Run: headless pygame with SDL's dummy video driver; simulated clock (each Clock.tick advances the game by its frame time, no real sleeping); random seed 0; keys injected as events and as key.get_pressed() state; no mouse input; restart key R tapped at the start of phases 3 and 4.
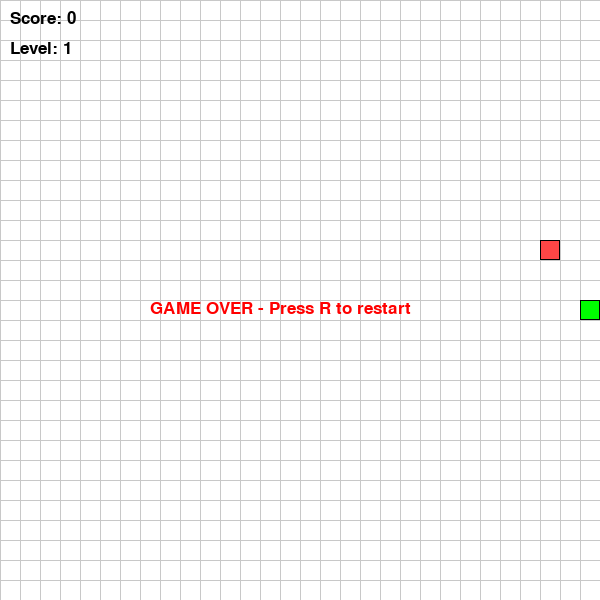
Frame 1 of 4 · flips 1–60 · no input
Frame 2 of 4 · flips 61–180 · tapped SPACE, RETURN · held RIGHT (→), D · screen unchanged from frame 1, image omitted
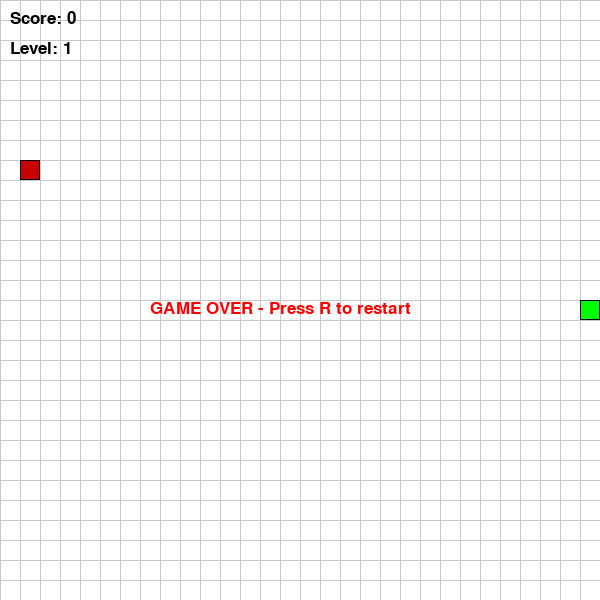
Frame 3 of 4 · flips 181–300 · tapped R · held DOWN (↓), S
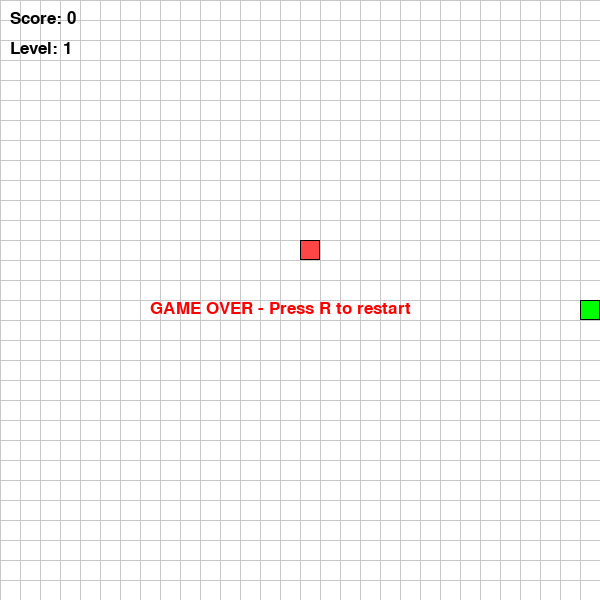
Frame 4 of 4 · flips 301–420 · tapped R · held LEFT (←), A, UP (↑), W

The pygame program that drew these frames:

# Imports
import pygame
import random
import sys

# Initialize Pygame
pygame.init()

# Colors
WHITE = (255, 255, 255)
BLACK = (0, 0, 0)
RED = (255, 0, 0)
GREEN = (0, 255, 0)
BLUE = (0,0,255)

# Game settings
WIDTH, HEIGHT = 600, 600
GRID_SIZE = 20
GRID_WIDTH = WIDTH // GRID_SIZE
GRID_HEIGHT = HEIGHT // GRID_SIZE

# Directions
UP = (0, -1)
DOWN = (0, 1)
LEFT = (-1, 0)
RIGHT = (1, 0)

# Create screen
screen = pygame.display.set_mode((WIDTH, HEIGHT))
pygame.display.set_caption("Snake Game")
clock = pygame.time.Clock()

# Font
font = pygame.font.SysFont("Arial", 25)

class Snake:
    def __init__(self):
        # Start in middle of screen
        self.body = [(GRID_WIDTH // 2, GRID_HEIGHT // 2)]
        self.direction = RIGHT
        self.grow = False
    
    def move(self,walls):
        # Get head position
        head_x, head_y = self.body[0]
        
        # Calculate new head position
        new_x = head_x + self.direction[0]
        new_y = head_y + self.direction[1]
        new_head = (new_x, new_y)

        # Check wall collision
        if new_x < 0 or new_x >= GRID_WIDTH or new_y < 0 or new_y >= GRID_HEIGHT:
            return False
            
        
        # Check if snake hits itself
        if new_head in self.body:
            return False
        
        if new_head in walls:
            return False
        # Add new head
        self.body.insert(0, new_head)
        
        # Remove tail if not growing
        if not self.grow:
            self.body.pop()
        else:
            self.grow = False
            
        return True
    
    def change_direction(self, new_dir):
        # Prevent 180-degree turns
        if (new_dir[0] * -1, new_dir[1] * -1) != self.direction:
            self.direction = new_dir
    
    # Draw
    def draw(self):
        for segment in self.body:
            rect = pygame.Rect(segment[0] * GRID_SIZE, segment[1] * GRID_SIZE, 
                             GRID_SIZE, GRID_SIZE)
            pygame.draw.rect(screen, GREEN, rect)
            pygame.draw.rect(screen, BLACK, rect, 1)

class Food:
    def __init__(self, snake_body,walls=None):
        if walls is None:
            walls = []
        self.position = self.get_random_position(snake_body,walls)
        self.value = random.choice([1,2,5])
        self.lifetime = 180 # approx 4 seconds
    
    # spawn
    def get_random_position(self, snake_body,walls):
        while True:
            pos = (random.randint(0, GRID_WIDTH - 1), 
                   random.randint(0, GRID_HEIGHT - 1))
            if pos not in snake_body and pos not in walls:
                return pos
            
    def update_timer(self):
        self.lifetime -= 1
        return self.lifetime <= 0
    
    # Draw
    def draw(self):
        rect = pygame.Rect(self.position[0] * GRID_SIZE, 
                          self.position[1] * GRID_SIZE, 
                          GRID_SIZE, GRID_SIZE)
        if self.value==1:
            color=(255,120,120)
        elif self.value==2:
            color=(255,70,70)
        else:
            color=(200,0,0)

        pygame.draw.rect(screen, color, rect)
        pygame.draw.rect(screen, BLACK, rect, 1)

def create_walls(level):
    walls=[]
    
    if level >= 2:
        # Horizontal barrier in the middle
        for x in range(5,GRID_WIDTH-5):
            walls.append((x,GRID_HEIGHT // 2))

    if level >= 3:
        # Vertical barriers
        for y in range(5,GRID_HEIGHT-5):
            walls.append((GRID_WIDTH // 4,y))
            walls.append((3*GRID_WIDTH // 4,y ))

    if level >= 4:
        # Cross pattern
        center_x,center_y = GRID_WIDTH // 2,GRID_HEIGHT // 2
        for i in range(-2,3):
            walls.append((center_x+i,center_y))
            walls.append((center_x,center_y+i))
    return walls

def draw_walls(walls):
    for wall in walls:
        rect=pygame.Rect(wall[0]*GRID_SIZE,wall[1]*GRID_SIZE,GRID_SIZE,GRID_SIZE)
        pygame.draw.rect(screen,BLUE,rect)
        pygame.draw.rect(screen,BLACK,rect,1)

def main():
    # Game variables
    snake = Snake()
    walls = create_walls(1)
    food = Food(snake.body,walls)
    score = 0
    level = 1
    base_speed = 10
    speed = base_speed
    foods_eaten = 0
    foods_for_next_level = 3
    game_over = False
    wall_collision_enabled = True
    
    # Main game loop
    while True:
        # Event handling
        for event in pygame.event.get():
            if event.type == pygame.QUIT:
                pygame.quit()
                sys.exit()
            
            if event.type == pygame.KEYDOWN:
                if not game_over:
                    # Change direction
                    if event.key == pygame.K_UP:
                        snake.change_direction(UP)
                    elif event.key == pygame.K_DOWN:
                        snake.change_direction(DOWN)
                    elif event.key == pygame.K_LEFT:
                        snake.change_direction(LEFT)
                    elif event.key == pygame.K_RIGHT:
                        snake.change_direction(RIGHT)
                
                # Restart game
                if event.key == pygame.K_r and game_over:
                    snake = Snake()
                    walls = create_walls(level)
                    food = Food(snake.body,walls)
                    score = 0
                    level = 1
                    speed = 10
                    foods_eaten = 0
                    game_over = False
        
        if not game_over:
            # Move snake
            if not snake.move(walls):
                game_over = True
            
            # Check if snake eats food
            if snake.body[0] == food.position:
                snake.grow = True
                score += food.value
                foods_eaten += 1
                food = Food(snake.body,walls)
                
                # Level up every 3 foods
                if foods_eaten >= foods_for_next_level:
                    level += 1
                    speed = base_speed + (level-1) * 2  # Increase speed
                    walls = create_walls(level)
                    foods_eaten = 0
                    food = Food(snake.body,walls)
                
            if food.update_timer():
                food = Food(snake.body,walls)
        
        # fill w white
        screen.fill(WHITE)
        
        # Draw kletka lines
        for x in range(0, WIDTH, GRID_SIZE):
            pygame.draw.line(screen, (200, 200, 200), (x, 0), (x, HEIGHT))
        for y in range(0, HEIGHT, GRID_SIZE):
            pygame.draw.line(screen, (200, 200, 200), (0, y), (WIDTH, y))
        
        # Draw game objects
        snake.draw()
        food.draw()
        draw_walls(walls)
        # score,level texts
        score_text = font.render(f"Score: {score}", True, BLACK)
        level_text = font.render(f"Level: {level}", True, BLACK)
        screen.blit(score_text, (10, 10))
        screen.blit(level_text, (10, 40))
        
        # Game over screen
        if game_over:
            game_over_text = font.render("GAME OVER - Press R to restart", True, RED)
            screen.blit(game_over_text, (WIDTH // 2 - 150, HEIGHT // 2))
        
        # Update display
        pygame.display.flip()
        
        #game speed
        clock.tick(speed)

if __name__ == "__main__":
    main()
